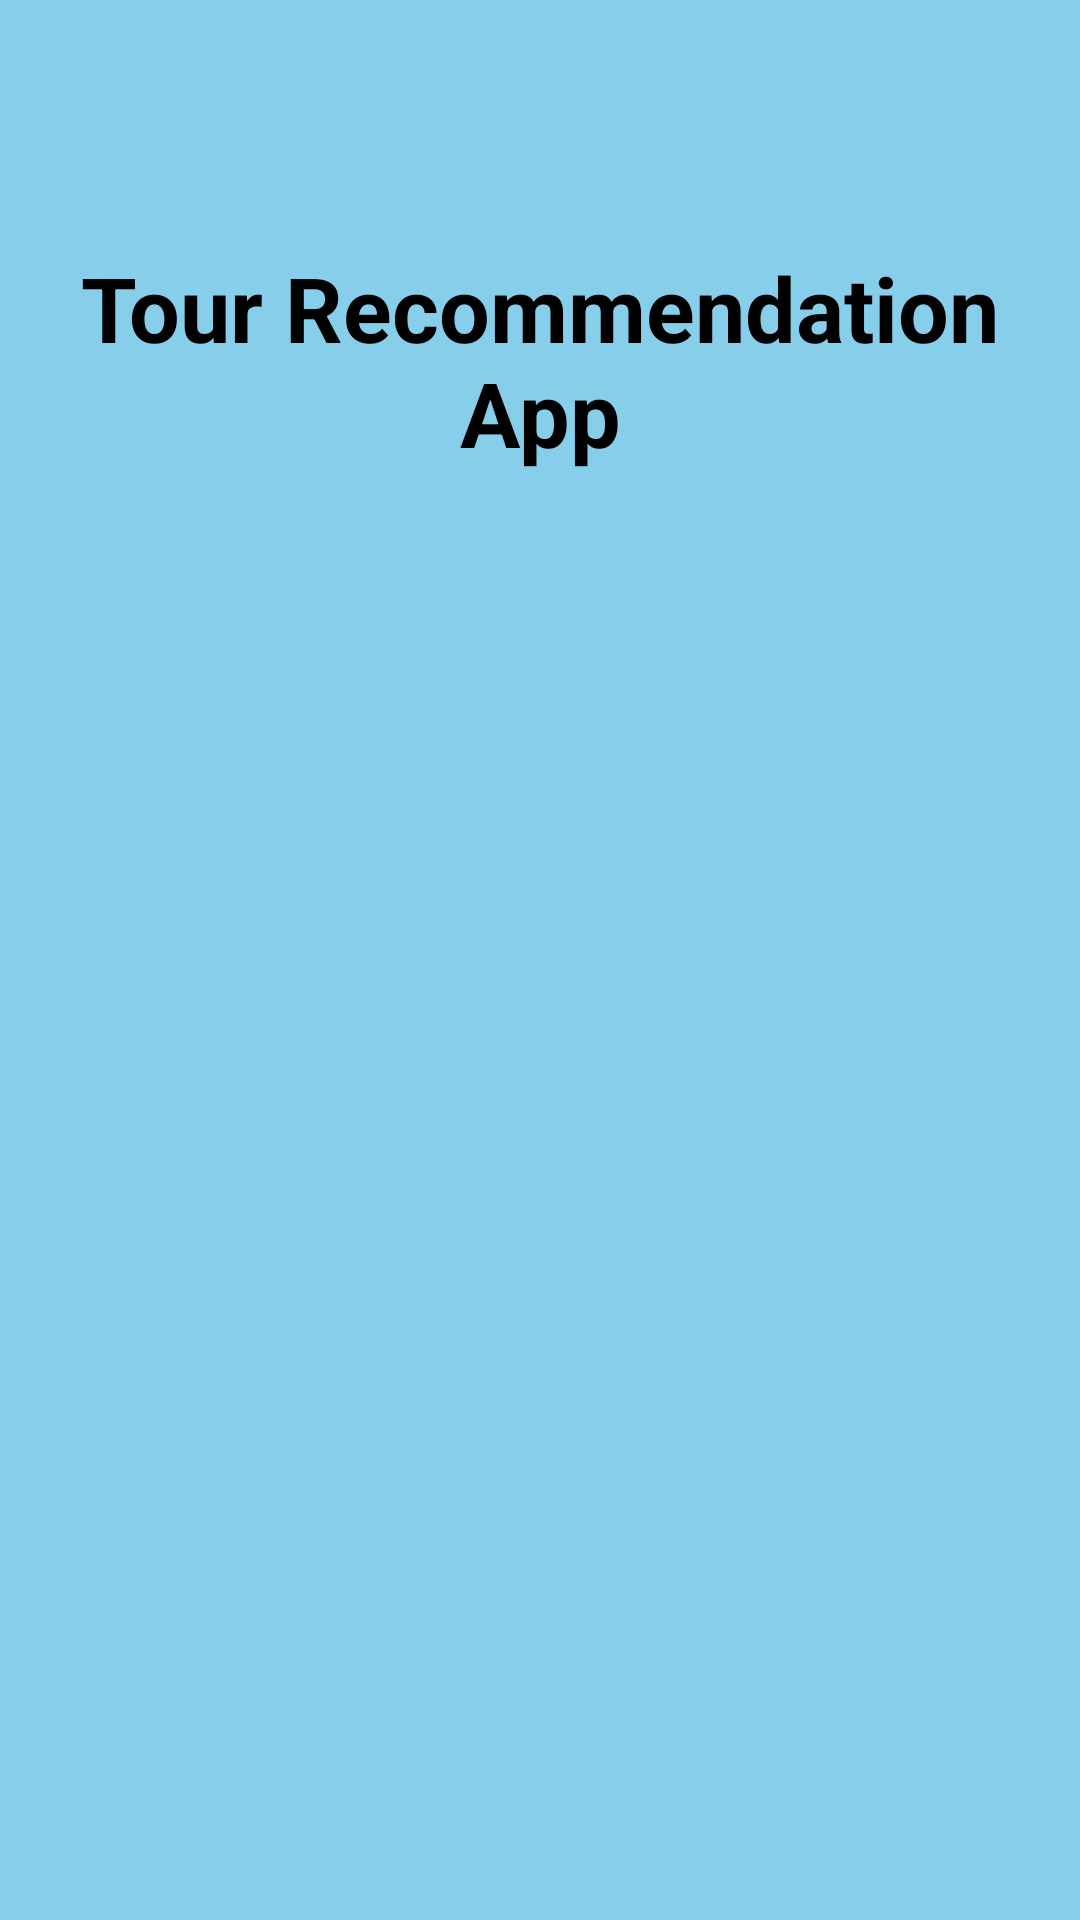

The Android layout XML behind this screen, and the referenced resources:
<!-- AndroidManifest.xml: application theme Theme.Home_Window -->
<!-- res/layout/activity_splash.xml -->
<?xml version="1.0" encoding="utf-8"?>
<androidx.constraintlayout.widget.ConstraintLayout xmlns:android="http://schemas.android.com/apk/res/android"
    xmlns:app="http://schemas.android.com/apk/res-auto"
    xmlns:tools="http://schemas.android.com/tools"
    android:layout_width="match_parent"
    android:layout_height="match_parent"
    android:background="#87CEEB"
    tools:context=".Splash_activity">

    <ImageView
        android:id="@+id/imageView3"
        android:layout_width="wrap_content"
        android:layout_height="wrap_content"
        app:layout_constraintBottom_toBottomOf="parent"
        app:layout_constraintEnd_toEndOf="parent"
        app:layout_constraintHorizontal_bias="0.0"
        app:layout_constraintStart_toStartOf="parent"
        app:layout_constraintTop_toTopOf="parent"
        app:layout_constraintVertical_bias="0.0"
        app:srcCompat="@drawable/d" />

    <TextView
        android:id="@+id/textView2"
        android:layout_width="wrap_content"
        android:layout_height="wrap_content"
        android:background="@android:color/transparent"
        android:padding="0dp"
        android:text="Tour Recommendation App"
        android:textAlignment="center"
        android:textColor="@color/black"
        android:textSize="30sp"
        android:textStyle="bold"
        android:visibility="visible"
        app:layout_constraintBottom_toBottomOf="parent"
        app:layout_constraintEnd_toEndOf="parent"
        app:layout_constraintHorizontal_bias="0.627"
        app:layout_constraintStart_toStartOf="parent"
        app:layout_constraintTop_toTopOf="parent"
        app:layout_constraintVertical_bias="0.146" />

</androidx.constraintlayout.widget.ConstraintLayout>
<!-- resources referenced by this layout -->
<resources>
  <color name="black">#FF000000</color>
  <style name="Theme.Home_Window" parent="Base.Theme.Home_Window" />
  <style name="Base.Theme.Home_Window" parent="Theme.Material3.DayNight.NoActionBar">
          
          
      </style>
</resources>
